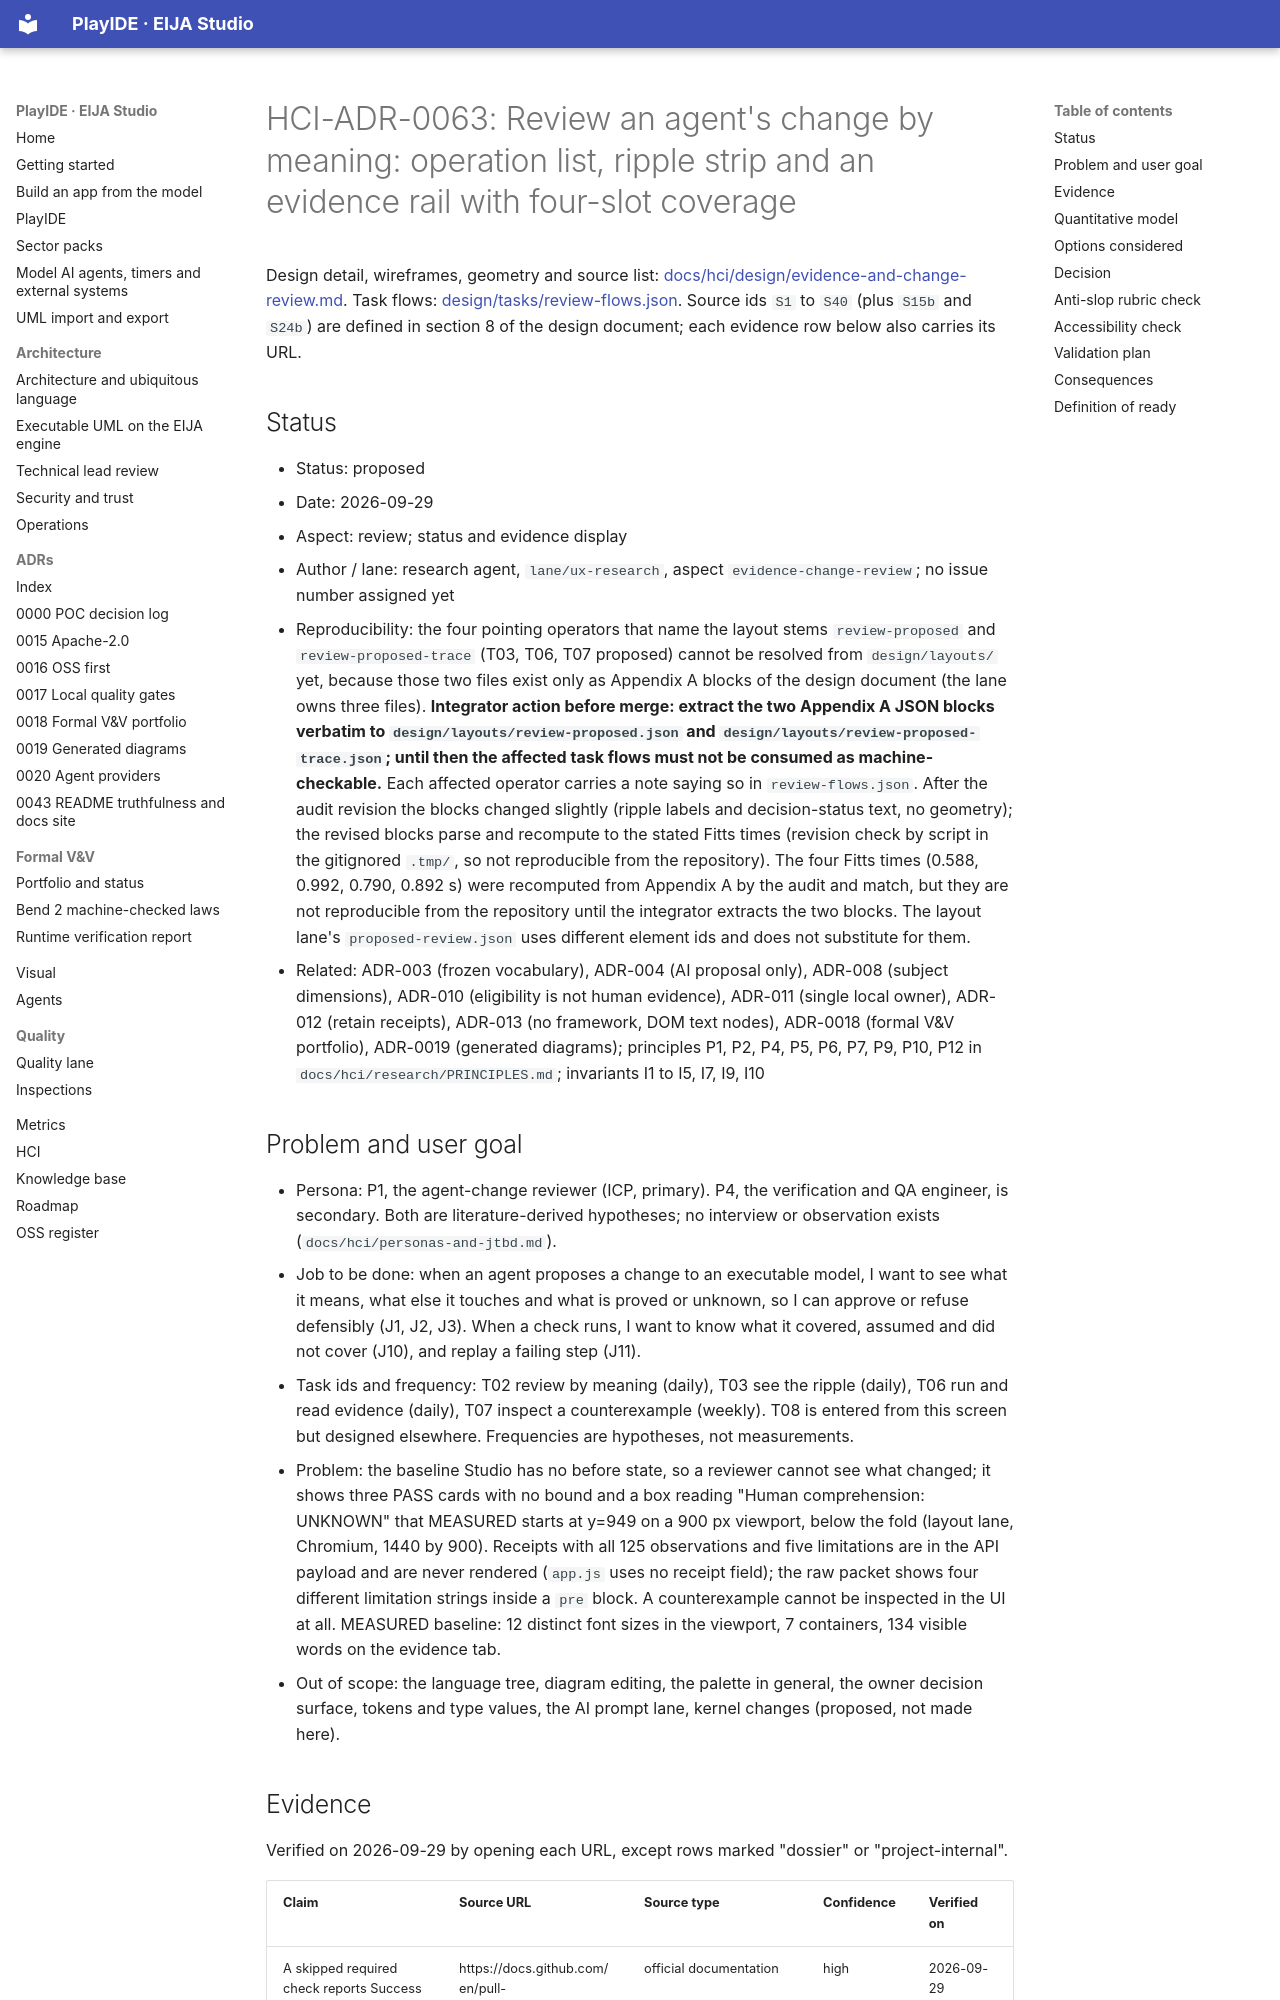

repository: 45ck/eija-studio · page: adr/0063-hci-evidence-change-review/index.html · generator: mkdocs

# HCI-ADR-0063: Review an agent's change by meaning: operation list, ripple strip and an evidence rail with four-slot coverage

Design detail, wireframes, geometry and source list: [docs/hci/design/evidence-and-change-review.md](../hci/design/evidence-and-change-review.md). Task flows: [design/tasks/review-flows.json](../../design/tasks/review-flows.json). Source ids `S1` to `S40` (plus `S15b` and `S24b`) are defined in section 8 of the design document; each evidence row below also carries its URL.

## Status

* Status: proposed
* Date: 2026-09-29
* Aspect: review; status and evidence display
* Author / lane: research agent, `lane/ux-research`, aspect `evidence-change-review`; no issue number assigned yet
* Reproducibility: the four pointing operators that name the layout stems `review-proposed` and `review-proposed-trace` (T03, T06, T07 proposed) cannot be resolved from `design/layouts/` yet, because those two files exist only as Appendix A blocks of the design document (the lane owns three files). **Integrator action before merge: extract the two Appendix A JSON blocks verbatim to `design/layouts/review-proposed.json` and `design/layouts/review-proposed-trace.json`; until then the affected task flows must not be consumed as machine-checkable.** Each affected operator carries a note saying so in `review-flows.json`. After the audit revision the blocks changed slightly (ripple labels and decision-status text, no geometry); the revised blocks parse and recompute to the stated Fitts times (revision check by script in the gitignored `.tmp/`, so not reproducible from the repository). The four Fitts times (0.588, 0.992, 0.790, 0.892 s) were recomputed from Appendix A by the audit and match, but they are not reproducible from the repository until the integrator extracts the two blocks. The layout lane's `proposed-review.json` uses different element ids and does not substitute for them.
* Related: ADR-003 (frozen vocabulary), ADR-004 (AI proposal only), ADR-008 (subject dimensions), ADR-010 (eligibility is not human evidence), ADR-011 (single local owner), ADR-012 (retain receipts), ADR-013 (no framework, DOM text nodes), ADR-0018 (formal V&V portfolio), ADR-0019 (generated diagrams); principles P1, P2, P4, P5, P6, P7, P9, P10, P12 in `docs/hci/research/PRINCIPLES.md`; invariants I1 to I5, I7, I9, I10

## Problem and user goal

* Persona: P1, the agent-change reviewer (ICP, primary). P4, the verification and QA engineer, is secondary. Both are literature-derived hypotheses; no interview or observation exists (`docs/hci/personas-and-jtbd.md`).
* Job to be done: when an agent proposes a change to an executable model, I want to see what it means, what else it touches and what is proved or unknown, so I can approve or refuse defensibly (J1, J2, J3). When a check runs, I want to know what it covered, assumed and did not cover (J10), and replay a failing step (J11).
* Task ids and frequency: T02 review by meaning (daily), T03 see the ripple (daily), T06 run and read evidence (daily), T07 inspect a counterexample (weekly). T08 is entered from this screen but designed elsewhere. Frequencies are hypotheses, not measurements.
* Problem: the baseline Studio has no before state, so a reviewer cannot see what changed; it shows three PASS cards with no bound and a box reading "Human comprehension: UNKNOWN" that MEASURED starts at y=949 on a 900 px viewport, below the fold (layout lane, Chromium, 1440 by 900). Receipts with all 125 observations and five limitations are in the API payload and are never rendered (`app.js` uses no receipt field); the raw packet shows four different limitation strings inside a `pre` block. A counterexample cannot be inspected in the UI at all. MEASURED baseline: 12 distinct font sizes in the viewport, 7 containers, 134 visible words on the evidence tab.
* Out of scope: the language tree, diagram editing, the palette in general, the owner decision surface, tokens and type values, the AI prompt lane, kernel changes (proposed, not made here).
